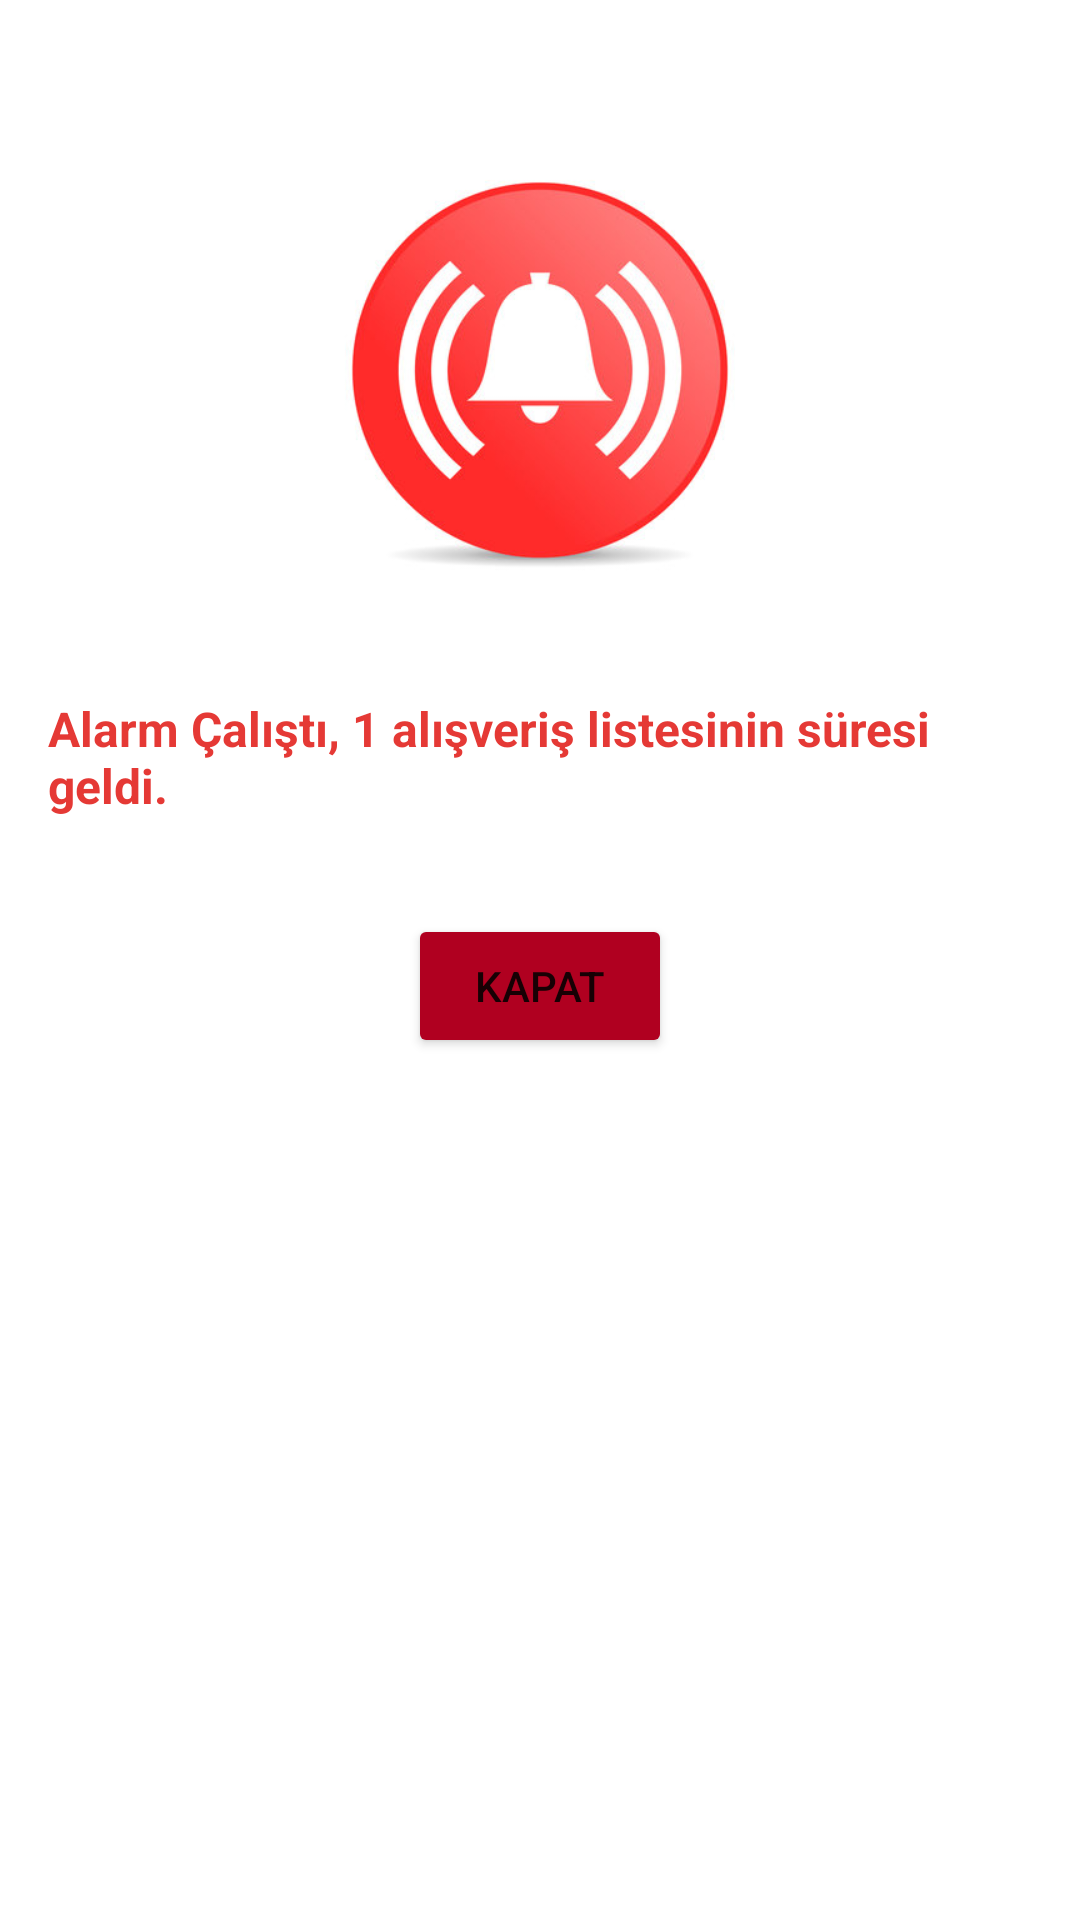

Produce the Android XML layout that renders to this screen, including the resource entries it uses.
<!-- AndroidManifest.xml: application theme Theme.odev1 -->
<!-- res/layout/activity_alarm_manager_calisma.xml -->
<?xml version="1.0" encoding="utf-8"?>

<androidx.constraintlayout.widget.ConstraintLayout xmlns:android="http://schemas.android.com/apk/res/android"
    xmlns:app="http://schemas.android.com/apk/res-auto"
    xmlns:tools="http://schemas.android.com/tools"
    android:layout_width="match_parent"
    android:layout_height="match_parent"
    tools:context=".AlarmManagerCalisma">

    <TextView
        android:id="@+id/textView2"
        android:layout_width="150dp"
        android:layout_height="150dp"
        android:layout_marginTop="50dp"
        android:background="@drawable/alarmicon"
        app:layout_constraintEnd_toEndOf="parent"
        app:layout_constraintStart_toStartOf="parent"
        app:layout_constraintTop_toTopOf="parent" />

    <TextView
        android:id="@+id/textView"
        android:layout_width="0dp"
        android:layout_height="wrap_content"
        android:layout_marginStart="16dp"
        android:layout_marginLeft="16dp"
        android:layout_marginTop="32dp"
        android:layout_marginEnd="16dp"
        android:layout_marginRight="16dp"
        android:text="Alarm Çalıştı, 1 alışveriş listesinin süresi geldi. "
        android:textColor="#E53935"
        android:textSize="16dp"
        android:textStyle="bold"
        app:layout_constraintEnd_toEndOf="parent"
        app:layout_constraintStart_toStartOf="parent"
        app:layout_constraintTop_toBottomOf="@+id/textView2" />

    <Button
        android:id="@+id/button"
        android:layout_width="wrap_content"
        android:layout_height="wrap_content"
        android:layout_marginTop="32dp"
        android:text="Kapat"
        app:backgroundTint="@color/design_default_color_error"
        app:layout_constraintEnd_toEndOf="parent"
        app:layout_constraintStart_toStartOf="parent"
        app:layout_constraintTop_toBottomOf="@+id/textView" />
</androidx.constraintlayout.widget.ConstraintLayout>
<!-- resources referenced by this layout -->
<resources>
  <!-- drawable alarmicon: jpg bitmap (drawable, 26510 bytes) -->
  <style name="Theme.odev1" parent="Theme.MaterialComponents.DayNight.DarkActionBar">
          
          <item name="colorPrimary">@color/purple_500</item>
          <item name="colorPrimaryVariant">@color/purple_700</item>
          <item name="colorOnPrimary">@color/white</item>
          
          <item name="colorSecondary">@color/teal_200</item>
          <item name="colorSecondaryVariant">@color/teal_700</item>
          <item name="colorOnSecondary">@color/black</item>
          
          <item name="android:statusBarColor" tools:targetApi="l">?attr/colorPrimaryVariant</item>
          
      </style>
  <color name="purple_500">#FF6200EE</color>
  <color name="purple_700">#FF3700B3</color>
  <color name="white">#FFFFFFFF</color>
  <color name="teal_200">#FF6200EE</color>
  <color name="teal_700">#FF018786</color>
  <color name="black">#FF000000</color>
</resources>
